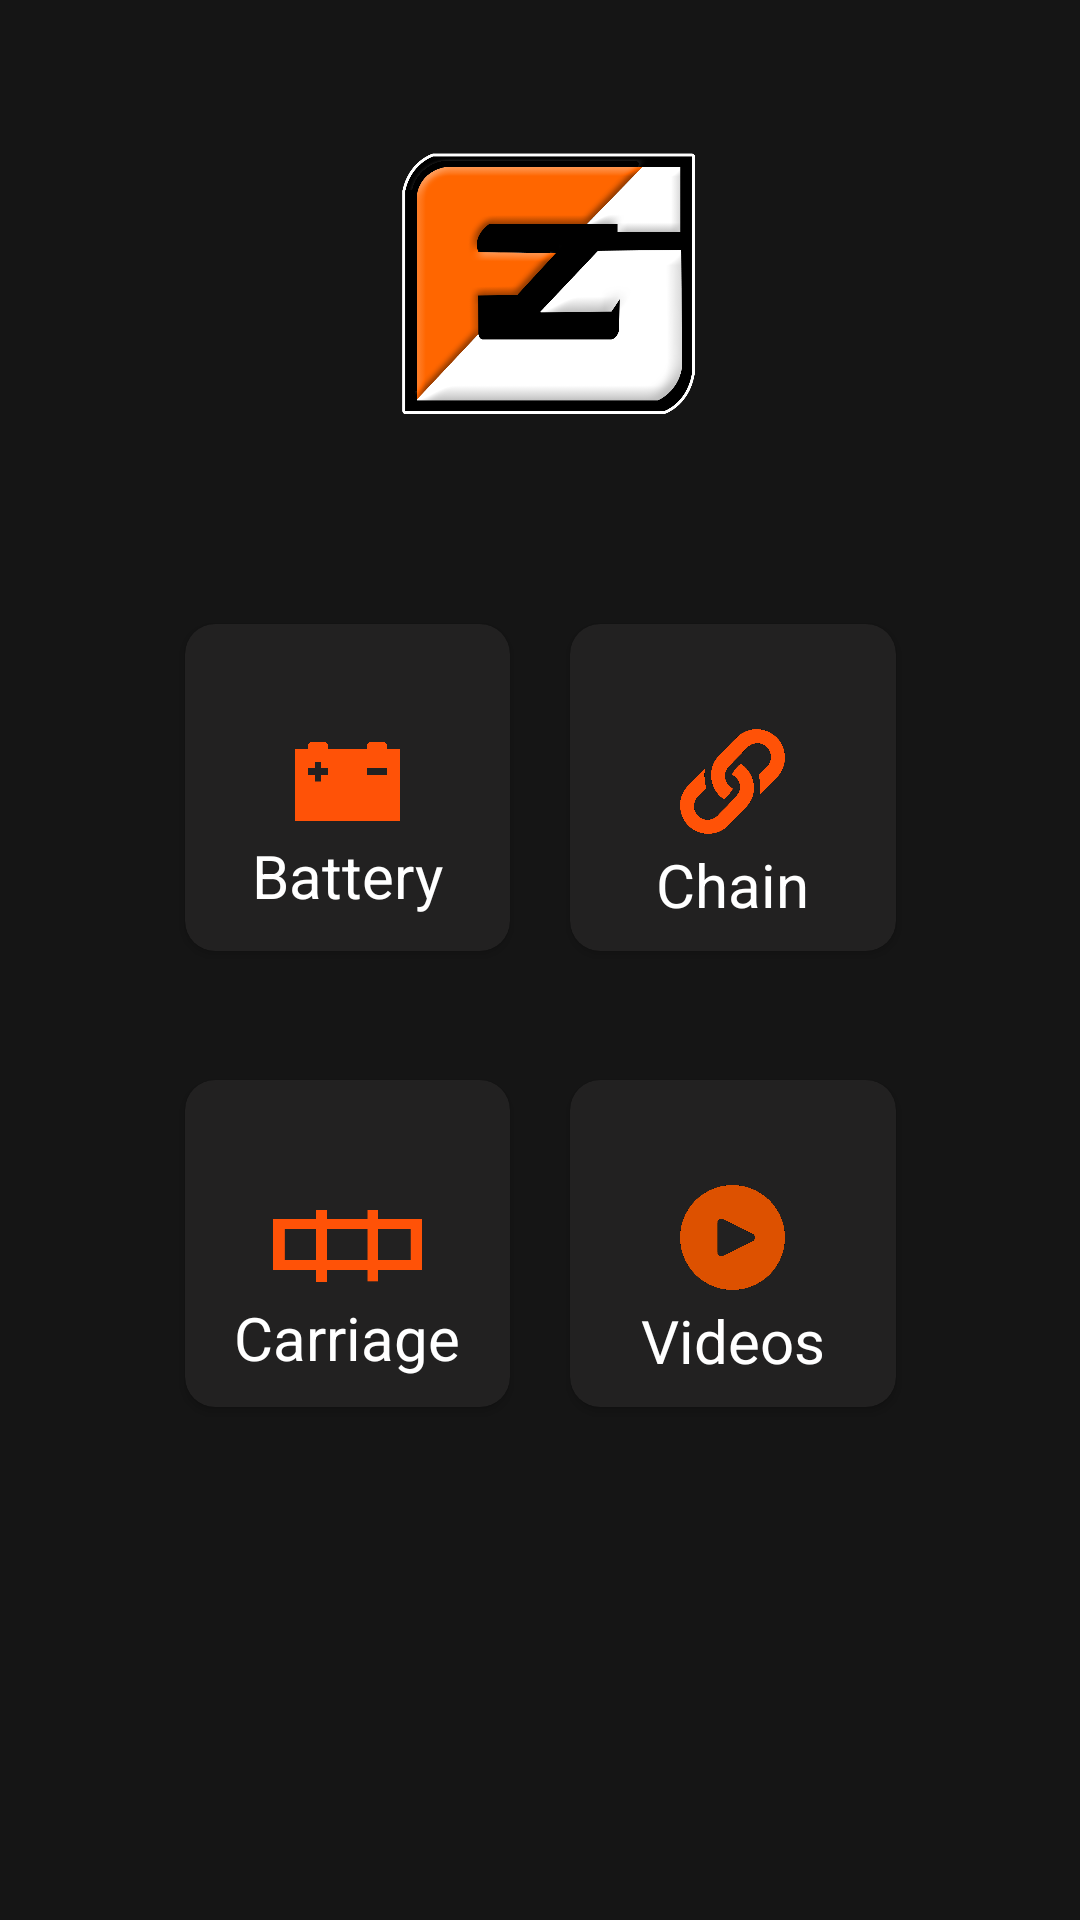

Reconstruct the res/layout file that produces this screen, plus the resources it refers to.
<!-- AndroidManifest.xml: application theme Theme.MyApp10 -->
<!-- res/layout/activity_main.xml -->
<?xml version="1.0" encoding="utf-8"?>
<ScrollView xmlns:android="http://schemas.android.com/apk/res/android"
    xmlns:app="http://schemas.android.com/apk/res-auto"
    xmlns:tools="http://schemas.android.com/tools"
    android:layout_width="match_parent"
    android:layout_height="match_parent"
    android:background="#151515"
    tools:context=".MainActivity">

    <androidx.constraintlayout.widget.ConstraintLayout
        android:layout_width="match_parent"
        android:layout_height="match_parent">


        <ImageView
            android:id="@+id/imageView"
            android:layout_width="213dp"
            android:layout_height="198dp"
            app:layout_constraintEnd_toEndOf="@+id/linearLayout"
            app:layout_constraintStart_toStartOf="@+id/linearLayout"
            app:srcCompat="@drawable/fglogo"
            tools:ignore="MissingConstraints"
            tools:layout_editor_absoluteY="7dp" />


        <LinearLayout
            android:id="@+id/linearLayout"
            android:layout_width="277dp"
            android:layout_height="149dp"
            android:layout_marginTop="188dp"
            android:orientation="horizontal"
            android:padding="10dp"
            app:layout_constraintEnd_toEndOf="parent"
            app:layout_constraintStart_toStartOf="parent"
            app:layout_constraintTop_toTopOf="parent">

            <androidx.cardview.widget.CardView
                android:id="@+id/c1"
                android:layout_width="0dp"
                android:layout_height="match_parent"
                android:layout_margin="10dp"
                android:layout_weight="1"
                app:cardBackgroundColor="#222121"
                app:cardCornerRadius="10dp">

                <RelativeLayout
                    android:layout_width="match_parent"
                    android:layout_height="match_parent">

                    <TextView
                        android:id="@+id/textView4"
                        android:layout_width="wrap_content"
                        android:layout_height="wrap_content"
                        android:layout_below="@id/imageView2"
                        android:layout_centerHorizontal="true"
                        android:layout_marginTop="-20dp"
                        android:fontFamily="sans-serif"
                        android:text="Battery"
                        android:textColor="@color/white"
                        android:textSize="20sp" />

                    <ImageView
                        android:id="@+id/imageView2"
                        android:layout_width="35dp"
                        android:layout_height="75dp"
                        android:layout_centerHorizontal="true"
                        android:layout_marginTop="15dp"
                        app:srcCompat="@drawable/batterylogo" />
                </RelativeLayout>
            </androidx.cardview.widget.CardView>

            <androidx.cardview.widget.CardView
                android:id="@+id/c2"
                android:layout_width="0dp"
                android:layout_height="match_parent"
                android:layout_margin="10dp"
                android:layout_weight="1"
                app:cardBackgroundColor="#222121"
                app:cardCornerRadius="10dp">

                <RelativeLayout
                    android:layout_width="match_parent"
                    android:layout_height="match_parent">

                    <TextView
                        android:id="@+id/textView5"
                        android:layout_width="wrap_content"
                        android:layout_height="wrap_content"
                        android:layout_below="@id/imageView3"
                        android:layout_centerHorizontal="true"
                        android:layout_marginTop="-17dp"
                        android:fontFamily="sans-serif"
                        android:text="Chain"
                        android:textColor="@color/white"
                        android:textSize="20sp" />

                    <ImageView
                        android:id="@+id/imageView3"
                        android:layout_width="35dp"
                        android:layout_height="75dp"
                        android:layout_centerHorizontal="true"
                        android:layout_marginTop="15dp"
                        app:srcCompat="@drawable/chainlogomain" />
                </RelativeLayout>
            </androidx.cardview.widget.CardView>
        </LinearLayout>

        <LinearLayout
            android:id="@+id/linearLayout2"
            android:layout_width="277dp"
            android:layout_height="149dp"
            android:layout_marginTop="340dp"
            android:orientation="horizontal"
            android:padding="10dp"
            app:layout_constraintEnd_toEndOf="parent"
            app:layout_constraintStart_toStartOf="parent"
            app:layout_constraintTop_toTopOf="parent">

            <androidx.cardview.widget.CardView
                android:id="@+id/c3"
                android:layout_width="0dp"
                android:layout_height="match_parent"
                android:layout_margin="10dp"
                android:layout_weight="1"
                app:cardBackgroundColor="#222121"
                app:cardCornerRadius="10dp">

                <RelativeLayout
                    android:layout_width="match_parent"
                    android:layout_height="match_parent">

                    <TextView
                        android:id="@+id/textView6"
                        android:layout_width="wrap_content"
                        android:layout_height="wrap_content"
                        android:layout_below="@id/imageView4"
                        android:layout_centerHorizontal="true"
                        android:layout_marginTop="-18dp"
                        android:fontFamily="sans-serif"
                        android:text="Carriage"
                        android:textColor="@color/white"
                        android:textSize="20sp" />

                    <ImageView
                        android:id="@+id/imageView4"
                        android:layout_width="50dp"
                        android:layout_height="75dp"
                        android:layout_centerHorizontal="true"
                        android:layout_marginTop="15dp"
                        app:srcCompat="@drawable/carriagelogo" />
                </RelativeLayout>
            </androidx.cardview.widget.CardView>

            <androidx.cardview.widget.CardView
                android:id="@+id/c4"
                android:layout_width="0dp"
                android:layout_height="match_parent"
                android:layout_margin="10dp"
                android:layout_weight="1"
                app:cardBackgroundColor="#222121"
                app:cardCornerRadius="10dp">

                <RelativeLayout
                    android:layout_width="match_parent"
                    android:layout_height="match_parent">

                    <TextView
                        android:id="@+id/textView7"
                        android:layout_width="wrap_content"
                        android:layout_height="wrap_content"
                        android:layout_below="@id/imageView5"
                        android:layout_centerHorizontal="true"
                        android:layout_marginTop="-17dp"
                        android:fontFamily="sans-serif"
                        android:text="Videos"
                        android:textColor="@color/white"
                        android:textSize="20sp" />

                    <ImageView
                        android:id="@+id/imageView5"
                        android:layout_width="35dp"
                        android:layout_height="75dp"
                        android:layout_centerHorizontal="true"
                        android:layout_marginTop="15dp"
                        app:srcCompat="@drawable/play_button_fg" />
                </RelativeLayout>
            </androidx.cardview.widget.CardView>
        </LinearLayout>


    </androidx.constraintlayout.widget.ConstraintLayout>

</ScrollView>
<!-- resources referenced by this layout -->
<resources>
  <!-- drawable batterylogo: png bitmap (drawable, 7137 bytes) -->
  <!-- drawable carriagelogo: png bitmap (drawable, 8182 bytes) -->
  <!-- drawable chainlogomain: png bitmap (drawable, 26552 bytes) -->
  <!-- drawable fglogo: png bitmap (drawable, 81132 bytes) -->
  <!-- drawable play_button_fg: png bitmap (drawable, 17135 bytes) -->
  <style name="Theme.MyApp10" parent="Theme.MaterialComponents.DayNight.NoActionBar">
          
          <item name="colorOnPrimary">@color/white</item>
          
          <item name="colorSecondary">@color/black</item>
          <item name="colorSecondaryVariant">#424242</item>
          <item name="colorOnSecondary">@color/black</item>
          
          <item name="android:statusBarColor">@color/black</item>
          
          <item name="colorAccent">@color/cardview_dark_background</item>
  
  
      </style>
  <!-- not gathered from this repository: default colours our renderer supplied (Android Studio template values) -->
  <color name="black">#FF000000</color>
  <color name="white">#FFFFFFFF</color>
</resources>
